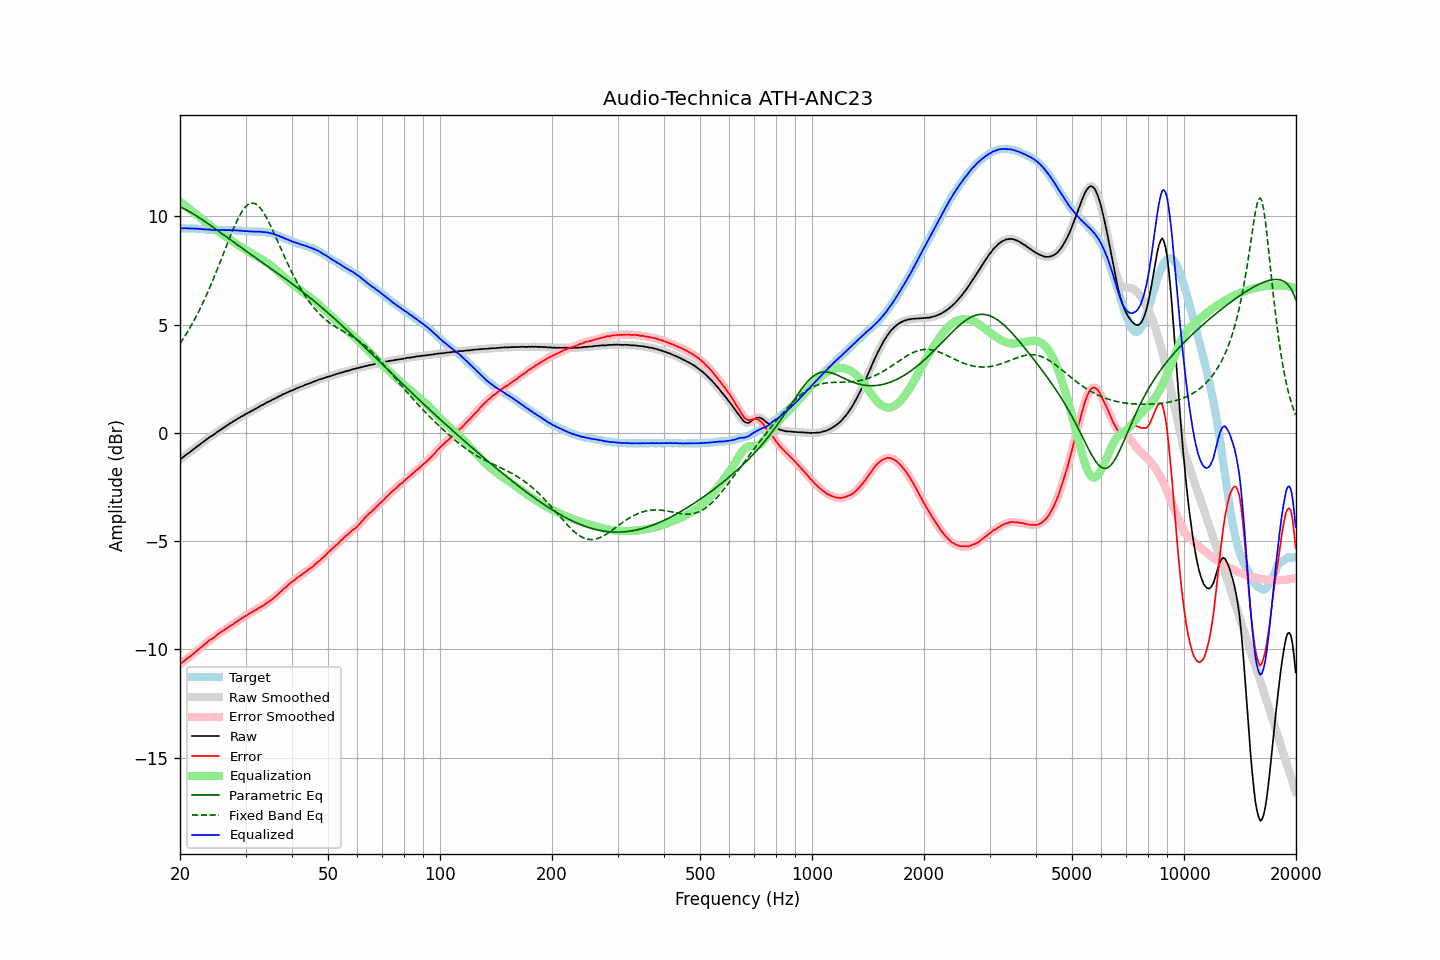

The file beside this chart, header and first rows:
frequency, raw, error, smoothed, error_smoothed, equalization, parametric_eq, fixed_band_eq, equalized_raw, equalized_smoothed, target
20.00, -1.24, -10.69, -1.24, -10.69, 10.68, 10.44, 4.13, 9.44, 9.44, 9.45
20.20, -1.18, -10.63, -1.18, -10.63, 10.63, 10.41, 4.24, 9.45, 9.45, 9.45
20.40, -1.12, -10.57, -1.12, -10.57, 10.57, 10.37, 4.35, 9.45, 9.45, 9.45
20.61, -1.06, -10.51, -1.06, -10.51, 10.51, 10.33, 4.46, 9.45, 9.45, 9.45
20.81, -1.00, -10.44, -1.00, -10.45, 10.45, 10.29, 4.58, 9.45, 9.45, 9.44
21.02, -0.95, -10.39, -0.95, -10.39, 10.40, 10.25, 4.70, 9.45, 9.45, 9.44
21.23, -0.90, -10.34, -0.90, -10.34, 10.34, 10.21, 4.83, 9.44, 9.44, 9.44
21.44, -0.84, -10.29, -0.84, -10.28, 10.28, 10.17, 4.96, 9.44, 9.44, 9.45
21.66, -0.78, -10.22, -0.78, -10.23, 10.22, 10.12, 5.09, 9.44, 9.44, 9.44
21.87, -0.73, -10.17, -0.73, -10.16, 10.16, 10.08, 5.23, 9.43, 9.44, 9.44
22.09, -0.67, -10.10, -0.67, -10.10, 10.10, 10.03, 5.37, 9.43, 9.43, 9.43
22.31, -0.61, -10.04, -0.61, -10.04, 10.04, 9.99, 5.51, 9.43, 9.43, 9.43
22.54, -0.56, -9.98, -0.56, -9.98, 9.98, 9.94, 5.66, 9.42, 9.42, 9.42
22.76, -0.50, -9.92, -0.50, -9.92, 9.91, 9.89, 5.81, 9.41, 9.41, 9.42
22.99, -0.44, -9.85, -0.44, -9.85, 9.85, 9.84, 5.97, 9.41, 9.41, 9.41
23.22, -0.39, -9.79, -0.39, -9.79, 9.79, 9.79, 6.12, 9.40, 9.40, 9.40
23.45, -0.33, -9.73, -0.33, -9.73, 9.73, 9.74, 6.29, 9.40, 9.40, 9.40
23.69, -0.28, -9.67, -0.28, -9.66, 9.67, 9.69, 6.45, 9.39, 9.39, 9.39
23.92, -0.22, -9.60, -0.22, -9.61, 9.61, 9.63, 6.62, 9.39, 9.39, 9.38
24.16, -0.17, -9.55, -0.17, -9.55, 9.56, 9.58, 6.80, 9.39, 9.38, 9.38
24.40, -0.13, -9.51, -0.13, -9.50, 9.50, 9.53, 6.97, 9.37, 9.37, 9.38
24.65, -0.08, -9.46, -0.08, -9.46, 9.45, 9.47, 7.15, 9.37, 9.37, 9.38
24.89, -0.03, -9.41, -0.03, -9.40, 9.39, 9.42, 7.33, 9.36, 9.37, 9.38
25.14, 0.03, -9.34, 0.03, -9.34, 9.34, 9.37, 7.52, 9.37, 9.37, 9.37
25.39, 0.08, -9.28, 0.08, -9.28, 9.29, 9.31, 7.71, 9.37, 9.37, 9.36
25.65, 0.13, -9.23, 0.13, -9.23, 9.24, 9.26, 7.90, 9.37, 9.37, 9.36
25.91, 0.18, -9.18, 0.18, -9.18, 9.18, 9.21, 8.09, 9.36, 9.36, 9.36
26.16, 0.23, -9.14, 0.23, -9.14, 9.13, 9.15, 8.28, 9.36, 9.36, 9.37
26.43, 0.28, -9.09, 0.28, -9.09, 9.08, 9.10, 8.47, 9.36, 9.36, 9.37
26.69, 0.33, -9.04, 0.33, -9.04, 9.03, 9.05, 8.66, 9.36, 9.36, 9.37
26.96, 0.38, -8.98, 0.38, -8.98, 8.99, 8.99, 8.85, 9.36, 9.36, 9.36
27.23, 0.43, -8.93, 0.43, -8.93, 8.94, 8.94, 9.03, 9.37, 9.36, 9.36
27.50, 0.47, -8.89, 0.47, -8.89, 8.89, 8.88, 9.22, 9.36, 9.36, 9.36
27.77, 0.52, -8.85, 0.52, -8.84, 8.84, 8.83, 9.39, 9.36, 9.36, 9.37
28.05, 0.57, -8.79, 0.57, -8.79, 8.79, 8.78, 9.56, 9.36, 9.35, 9.36
28.33, 0.61, -8.74, 0.61, -8.74, 8.74, 8.72, 9.73, 9.35, 9.35, 9.35
28.62, 0.66, -8.68, 0.66, -8.69, 8.69, 8.67, 9.88, 9.35, 9.35, 9.34
28.90, 0.70, -8.65, 0.70, -8.64, 8.64, 8.62, 10.02, 9.34, 9.34, 9.35
29.19, 0.75, -8.59, 0.74, -8.59, 8.59, 8.56, 10.16, 9.34, 9.34, 9.34
29.48, 0.78, -8.55, 0.79, -8.54, 8.54, 8.51, 10.27, 9.32, 9.33, 9.33
29.78, 0.83, -8.49, 0.83, -8.49, 8.49, 8.46, 10.37, 9.32, 9.32, 9.32
30.08, 0.87, -8.45, 0.87, -8.45, 8.45, 8.41, 10.46, 9.32, 9.32, 9.32
30.38, 0.91, -8.40, 0.91, -8.40, 8.40, 8.35, 10.53, 9.31, 9.31, 9.31
30.68, 0.95, -8.35, 0.95, -8.35, 8.36, 8.30, 10.57, 9.31, 9.31, 9.30
30.99, 0.99, -8.31, 0.99, -8.31, 8.31, 8.25, 10.60, 9.30, 9.30, 9.30
31.30, 1.03, -8.27, 1.03, -8.27, 8.27, 8.20, 10.61, 9.30, 9.30, 9.30
31.61, 1.07, -8.23, 1.07, -8.23, 8.22, 8.14, 10.60, 9.29, 9.29, 9.30
31.93, 1.11, -8.18, 1.11, -8.18, 8.18, 8.09, 10.57, 9.29, 9.29, 9.29
32.24, 1.15, -8.15, 1.15, -8.14, 8.14, 8.04, 10.53, 9.29, 9.29, 9.30
32.57, 1.20, -8.09, 1.20, -8.09, 8.10, 7.99, 10.46, 9.30, 9.29, 9.29
32.89, 1.24, -8.05, 1.24, -8.05, 8.05, 7.94, 10.38, 9.29, 9.29, 9.29
33.22, 1.28, -8.01, 1.28, -8.01, 8.01, 7.88, 10.28, 9.29, 9.28, 9.29
33.55, 1.31, -7.97, 1.32, -7.96, 7.96, 7.83, 10.17, 9.27, 9.28, 9.28
33.89, 1.36, -7.91, 1.36, -7.91, 7.91, 7.78, 10.05, 9.27, 9.27, 9.27
34.23, 1.40, -7.85, 1.40, -7.86, 7.86, 7.73, 9.91, 9.26, 9.26, 9.25
34.57, 1.44, -7.81, 1.44, -7.81, 7.81, 7.68, 9.77, 9.25, 9.25, 9.25
34.92, 1.47, -7.76, 1.47, -7.76, 7.76, 7.62, 9.62, 9.23, 9.23, 9.23
35.27, 1.51, -7.71, 1.51, -7.71, 7.70, 7.57, 9.46, 9.21, 9.21, 9.22
35.62, 1.55, -7.64, 1.55, -7.65, 7.64, 7.52, 9.30, 9.19, 9.19, 9.19
35.97, 1.58, -7.59, 1.58, -7.58, 7.58, 7.47, 9.14, 9.16, 9.16, 9.17
... 635 more rows
